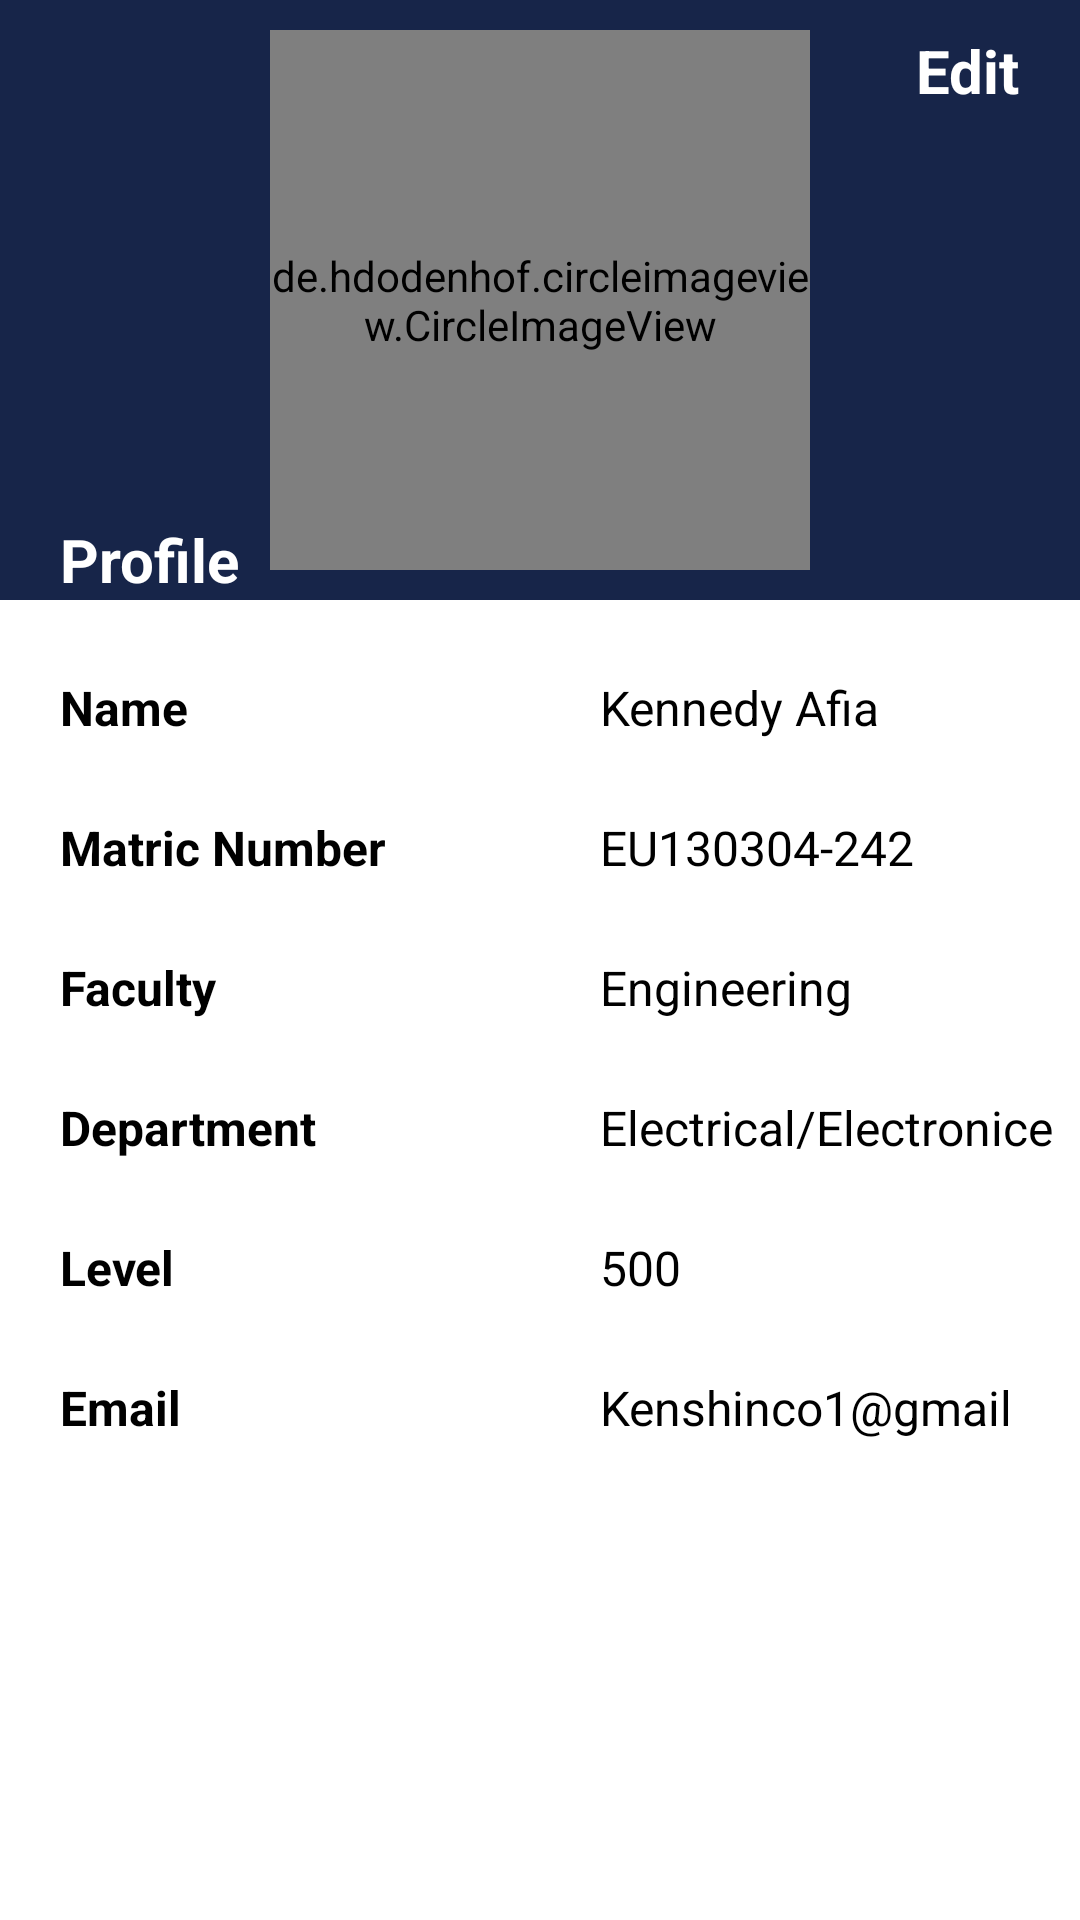

Reconstruct the res/layout file that produces this screen, plus the resources it refers to.
<!-- AndroidManifest.xml: application theme AppTheme -->
<!-- res/layout/content_base.xml -->
<?xml version="1.0" encoding="utf-8"?>
<LinearLayout
    xmlns:android="http://schemas.android.com/apk/res/android"
    xmlns:app="http://schemas.android.com/apk/res-auto"
    xmlns:tools="http://schemas.android.com/tools"
    android:layout_width="match_parent"
    android:layout_height="match_parent"
    android:orientation="vertical"
    app:layout_behavior="@string/appbar_scrolling_view_behavior"
    tools:context="com.clarksworld.clarkson.testdraw1.BaseActivity"
    tools:showIn="@layout/app_bar_base">

    <LinearLayout
        xmlns:android="http://schemas.android.com/apk/res/android"
        android:orientation="vertical"
        android:layout_width="match_parent"
        android:layout_height="match_parent"
        android:background="@color/white_text">

        <RelativeLayout
            android:layout_width="match_parent"
            android:layout_height="200dp"
            android:background="@color/profile_color">

            <de.hdodenhof.circleimageview.CircleImageView
                android:id="@+id/profile_image"
                android:layout_width="180dp"
                android:layout_height="180dp"
                android:layout_centerInParent="true"
                android:src="@drawable/defaultavatar"
                />
            <TextView
                android:id="@+id/profile_tv"
                android:layout_width="wrap_content"
                android:layout_height="wrap_content"
                android:text="Profile"
                android:textColor="@color/white_text"
                android:textStyle="bold"
                android:layout_marginLeft="20dp"
                android:layout_alignParentBottom="true"
                android:textSize="20dp"/>
            <TextView
                android:id="@+id/profile_edit_tv"
                android:layout_width="wrap_content"
                android:layout_height="wrap_content"
                android:text="Edit"
                android:layout_alignParentRight="true"
                android:textColor="@color/white_text"
                android:layout_marginRight="20dp"
                android:textSize="20dp"
                android:textStyle="bold"
                android:layout_marginTop="10dp"/>

            <ImageView
                android:id="@+id/camera_image"
                android:layout_width="wrap_content"
                android:layout_height="wrap_content"
                android:layout_centerHorizontal="true"
                android:layout_alignParentBottom="true"
                android:src="@drawable/ic_camera_alt_black_24dp"/>

        </RelativeLayout>

        <LinearLayout
            android:layout_width="match_parent"
            android:layout_height="match_parent"
            android:orientation="vertical">

            <RelativeLayout
                android:layout_width="match_parent"
                android:layout_height="wrap_content"
                android:layout_marginTop="25dp">

                <TextView
                    android:id="@+id/profile_name"
                    android:layout_width="wrap_content"
                    android:layout_height="wrap_content"
                    android:layout_marginLeft="20dp"
                    android:text="Name"
                    android:textSize="16dp"
                    android:textStyle="bold"
                    android:textColor="@color/color_black"/>

                <TextView
                    android:id="@+id/profile_name_tv"
                    android:layout_width="wrap_content"
                    android:layout_height="wrap_content"
                    android:layout_marginLeft="200dp"
                    android:text="Kennedy Afia"
                    android:textColor="@color/color_black"
                    android:textSize="16dp"/>
            </RelativeLayout>

            <RelativeLayout
                android:layout_width="match_parent"
                android:layout_height="wrap_content"
                android:layout_marginTop="25dp">

                <TextView
                    android:id="@+id/profile_matric"
                    android:layout_width="wrap_content"
                    android:layout_height="wrap_content"
                    android:layout_marginLeft="20dp"
                    android:text="Matric Number"
                    android:textSize="16dp"
                    android:textStyle="bold"
                    android:textColor="@color/color_black"/>

                <TextView
                    android:id="@+id/profile_matric_tv"
                    android:layout_width="wrap_content"
                    android:layout_height="wrap_content"
                    android:layout_marginLeft="200dp"
                    android:text="EU130304-242"
                    android:textColor="@color/color_black"
                    android:textSize="16dp"/>
            </RelativeLayout>

            <RelativeLayout
                android:layout_width="match_parent"
                android:layout_height="wrap_content"
                android:layout_marginTop="25dp">

                <TextView
                    android:id="@+id/profile_faculty"
                    android:layout_width="wrap_content"
                    android:layout_height="wrap_content"
                    android:layout_marginLeft="20dp"
                    android:text="Faculty"
                    android:textSize="16dp"
                    android:textStyle="bold"
                    android:textColor="@color/color_black"/>

                <TextView
                    android:id="@+id/profile_faculty_tv"
                    android:layout_width="wrap_content"
                    android:layout_height="wrap_content"
                    android:layout_marginLeft="200dp"
                    android:text="Engineering"
                    android:textColor="@color/color_black"
                    android:textSize="16dp"/>
            </RelativeLayout>

            <RelativeLayout
                android:layout_width="match_parent"
                android:layout_height="wrap_content"
                android:layout_marginTop="25dp">

                <TextView
                    android:id="@+id/profile_department"
                    android:layout_width="wrap_content"
                    android:layout_height="wrap_content"
                    android:layout_marginLeft="20dp"
                    android:text="Department"
                    android:textSize="16dp"
                    android:textStyle="bold"
                    android:textColor="@color/color_black"/>

                <TextView
                    android:id="@+id/profile_department_tv"
                    android:layout_width="wrap_content"
                    android:layout_height="wrap_content"
                    android:layout_marginLeft="200dp"
                    android:text="Electrical/Electronice"
                    android:textColor="@color/color_black"
                    android:textSize="16dp"/>
            </RelativeLayout>

            <RelativeLayout
                android:layout_width="match_parent"
                android:layout_height="wrap_content"
                android:layout_marginTop="25dp">

                <TextView
                    android:id="@+id/profile_level"
                    android:layout_width="wrap_content"
                    android:layout_height="wrap_content"
                    android:layout_marginLeft="20dp"
                    android:text="Level"
                    android:textSize="16dp"
                    android:textStyle="bold"
                    android:textColor="@color/color_black"/>

                <TextView
                    android:id="@+id/profile_level_tv"
                    android:layout_width="wrap_content"
                    android:layout_height="wrap_content"
                    android:layout_marginLeft="200dp"
                    android:text="500"
                    android:textColor="@color/color_black"
                    android:textSize="16dp"/>

            </RelativeLayout>

            <RelativeLayout
                android:layout_width="match_parent"
                android:layout_height="wrap_content"
                android:layout_marginTop="25dp">

                <TextView
                    android:id="@+id/profile_email"
                    android:layout_width="wrap_content"
                    android:layout_height="wrap_content"
                    android:layout_marginLeft="20dp"
                    android:text="Email"
                    android:textSize="16dp"
                    android:textStyle="bold"
                    android:textColor="@color/color_black"/>

                <TextView
                    android:id="@+id/profile_email_tv"
                    android:layout_width="wrap_content"
                    android:layout_height="wrap_content"
                    android:text="Kenshinco1@gmail"
                    android:layout_marginLeft="200dp"
                    android:textColor="@color/color_black"
                    android:textSize="16dp"/>


            </RelativeLayout>






        </LinearLayout>



    </LinearLayout>

</LinearLayout>
<!-- res/layout/app_bar_base.xml (included above) -->
<?xml version="1.0" encoding="utf-8"?>
<android.support.design.widget.CoordinatorLayout
    xmlns:android="http://schemas.android.com/apk/res/android"
    xmlns:app="http://schemas.android.com/apk/res-auto"
    xmlns:tools="http://schemas.android.com/tools"
    android:layout_width="match_parent"
    android:layout_height="match_parent"
    tools:context="com.clarksworld.clarkson.testdraw1.BaseActivity">

    <android.support.design.widget.AppBarLayout
        android:layout_width="match_parent"
        android:layout_height="wrap_content"
        android:theme="@style/AppTheme.AppBarOverlay">

        <android.support.v7.widget.Toolbar android:id="@+id/toolbar"
            android:layout_width="match_parent"
            android:layout_height="?attr/actionBarSize"
            android:background="?attr/colorPrimary"
            app:popupTheme="@style/AppTheme.PopupOverlay" />

    </android.support.design.widget.AppBarLayout>

    <include layout="@layout/content_base" />

    
        
        


        
            
            
            
            
            
            
            
            


    



</android.support.design.widget.CoordinatorLayout>
<!-- resources referenced by this layout -->
<resources>
  <color name="colorPrimaryDark">#080529</color>
  <color name="color_black">#000000</color>
  <color name="profile_color">#172549</color>
  <color name="white_text">#FFFFFF</color>
  <dimen name="fab_margin">16dp</dimen>
  <style name="AppTheme.AppBarOverlay" parent="ThemeOverlay.AppCompat.Dark.ActionBar" />
  <style name="AppTheme.PopupOverlay" parent="ThemeOverlay.AppCompat.Light" />
  <style name="AppTheme" parent="Theme.AppCompat.Light.DarkActionBar">
          
          <item name="colorPrimary">@color/colorPrimary</item>
          <item name="colorPrimaryDark">@color/colorPrimaryDark</item>
          <item name="colorAccent">@color/colorAccent</item>
      </style>
  <color name="colorPrimary">#041236</color>
  <color name="colorAccent">#FF4081</color>
</resources>
